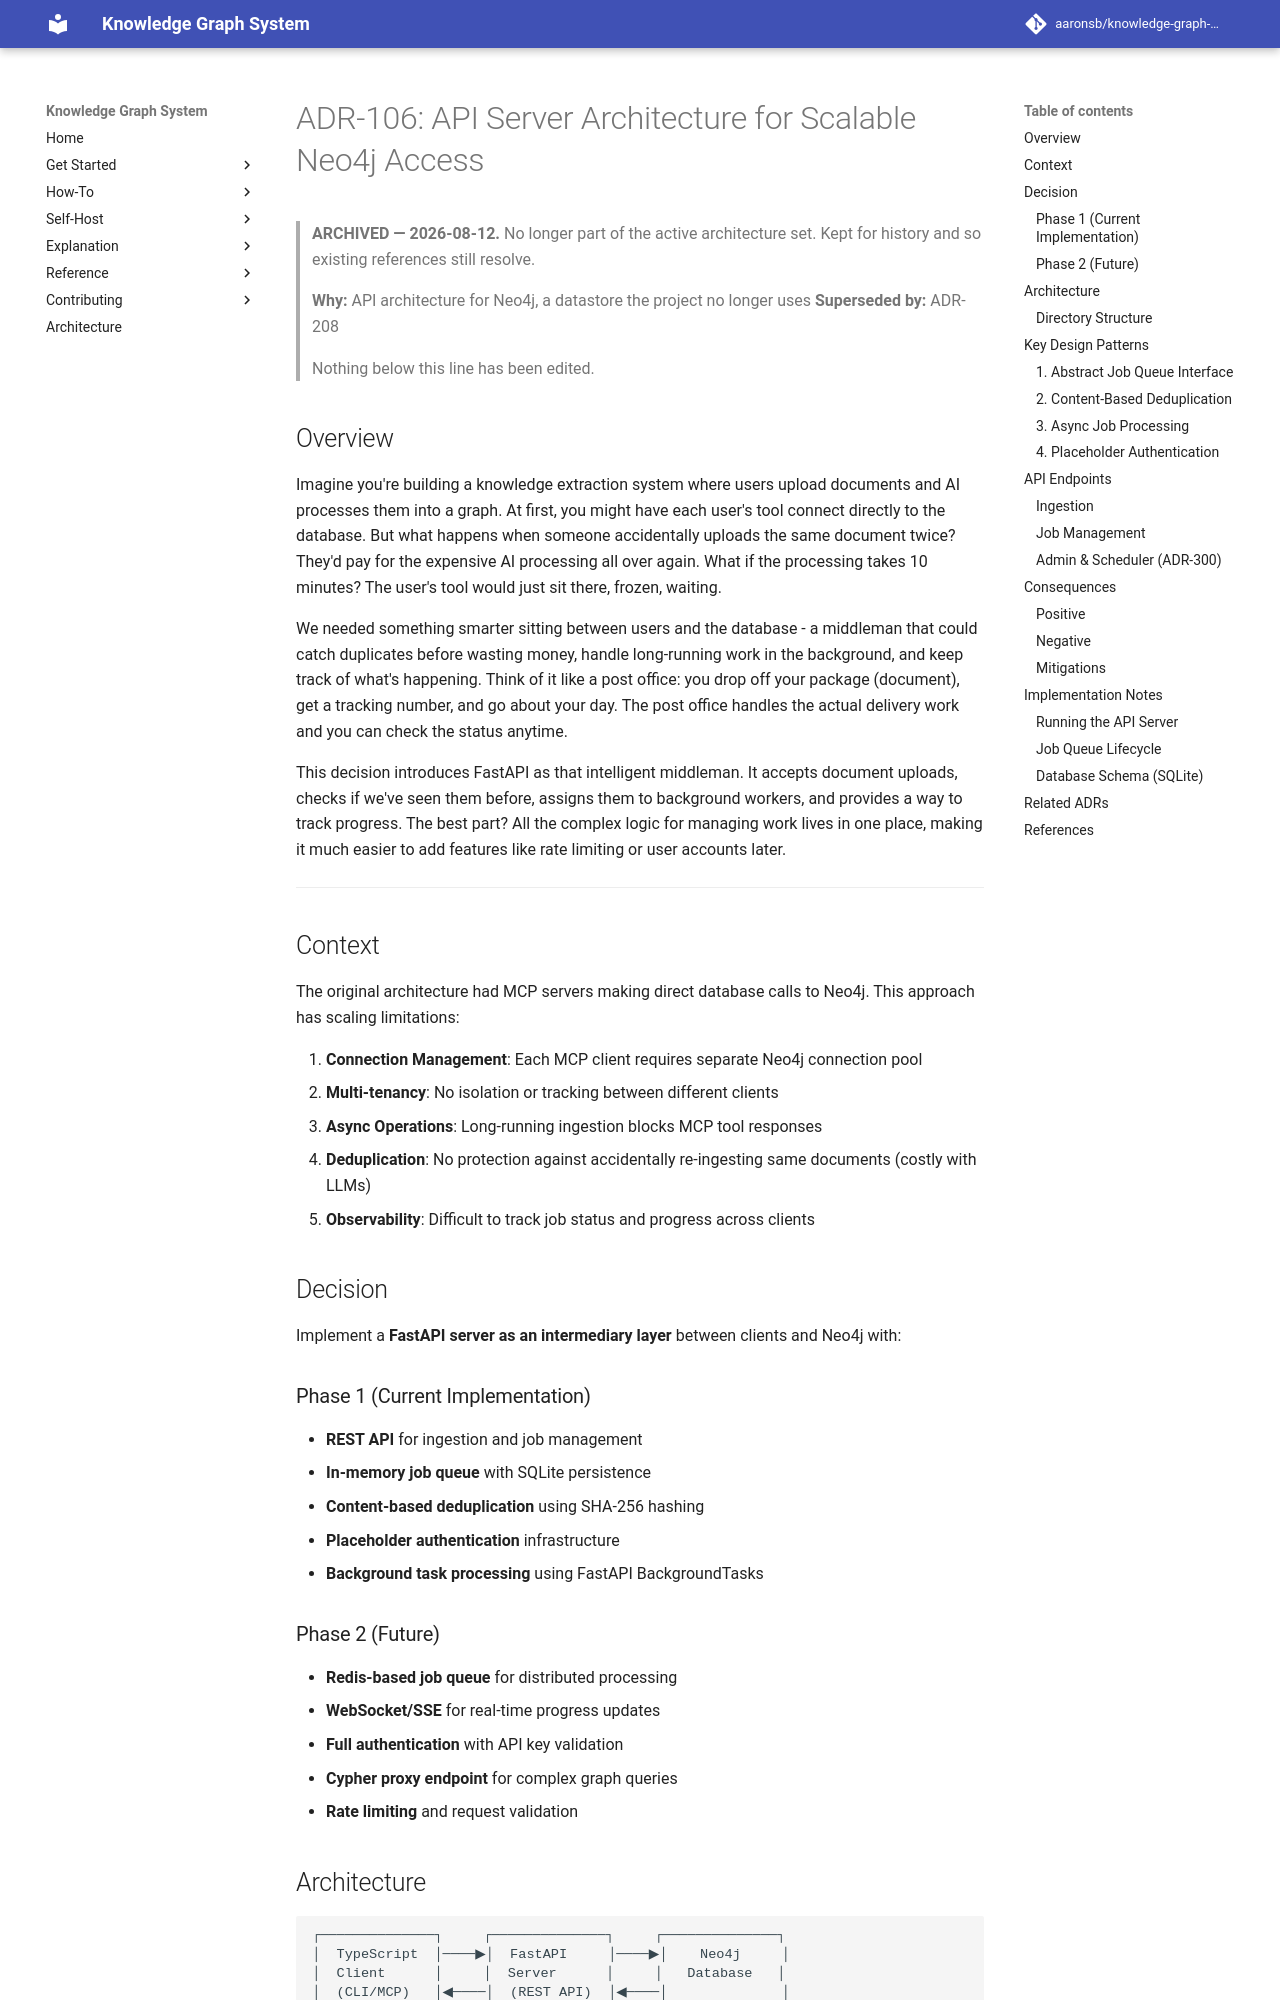

repository: aaronsb/knowledge-graph-system · page: architecture/archive/infrastructure/ADR-106-api-server-architecture/index.html · generator: mkdocs

---
status: Superseded
superseded_by:
  - "ADR-208"
date: 2025-10-06
deciders:
  - Development Team
related: []
---

# ADR-106: API Server Architecture for Scalable Neo4j Access

> **ARCHIVED — 2026-08-12.** No longer part of the active architecture set. Kept for history
> and so existing references still resolve.
>
> **Why:** API architecture for Neo4j, a datastore the project no longer uses
> **Superseded by:** ADR-208
>
> Nothing below this line has been edited.

## Overview

Imagine you're building a knowledge extraction system where users upload documents and AI processes them into a graph. At first, you might have each user's tool connect directly to the database. But what happens when someone accidentally uploads the same document twice? They'd pay for the expensive AI processing all over again. What if the processing takes 10 minutes? The user's tool would just sit there, frozen, waiting.

We needed something smarter sitting between users and the database - a middleman that could catch duplicates before wasting money, handle long-running work in the background, and keep track of what's happening. Think of it like a post office: you drop off your package (document), get a tracking number, and go about your day. The post office handles the actual delivery work and you can check the status anytime.

This decision introduces FastAPI as that intelligent middleman. It accepts document uploads, checks if we've seen them before, assigns them to background workers, and provides a way to track progress. The best part? All the complex logic for managing work lives in one place, making it much easier to add features like rate limiting or user accounts later.

---

## Context

The original architecture had MCP servers making direct database calls to Neo4j. This approach has scaling limitations:

1. **Connection Management**: Each MCP client requires separate Neo4j connection pool
2. **Multi-tenancy**: No isolation or tracking between different clients
3. **Async Operations**: Long-running ingestion blocks MCP tool responses
4. **Deduplication**: No protection against accidentally re-ingesting same documents (costly with LLMs)
5. **Observability**: Difficult to track job status and progress across clients

## Decision

Implement a **FastAPI server as an intermediary layer** between clients and Neo4j with:
